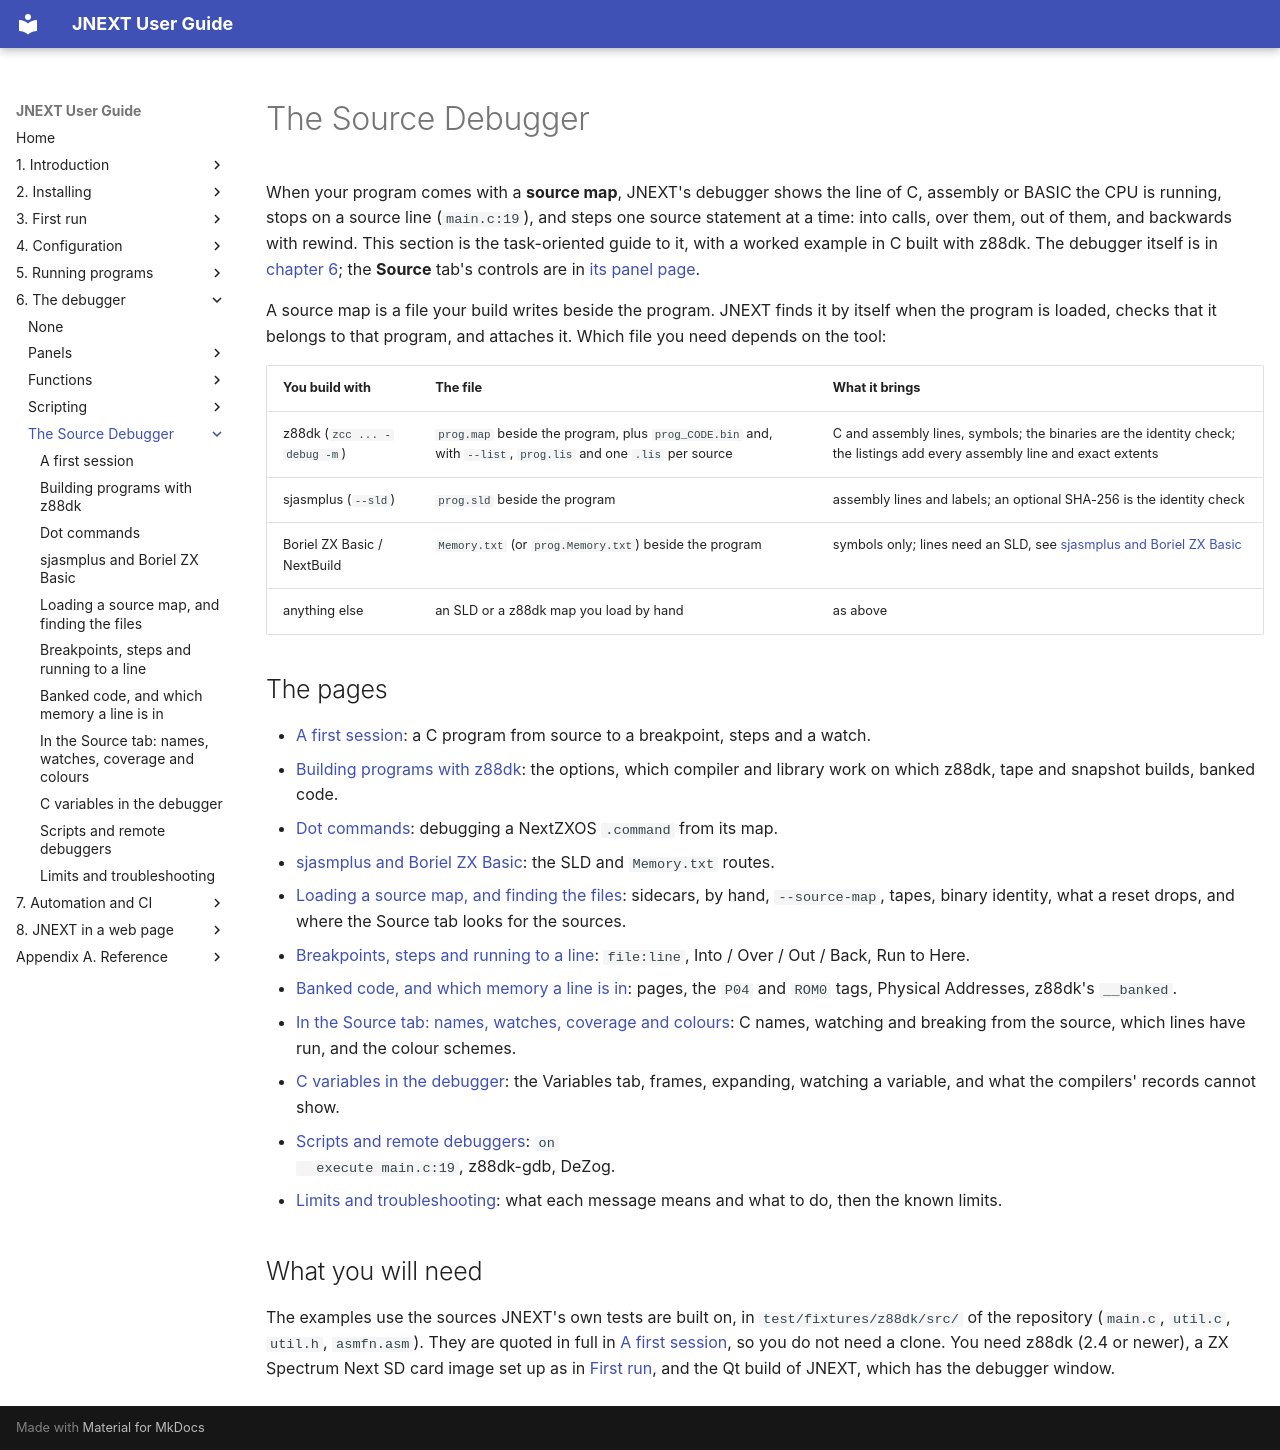

repository: jorgegv/jnext · page: 06-debugger/source-debugger/index.html · generator: mkdocs

# The Source Debugger

When your program comes with a **source map**, JNEXT's debugger shows the line
of C, assembly or BASIC the CPU is running, stops on a source line
(`main.c:19`), and steps one source statement at a time: into calls, over them,
out of them, and backwards with rewind. This section is the task-oriented
guide to it, with a worked example in C built with z88dk. The debugger itself
is in [chapter 6](../index.md); the **Source** tab's controls are
in [its panel page](../panels/15-source.md).

A source map is a file your build writes beside the program. JNEXT finds it by
itself when the program is loaded, checks that it belongs to that program, and
attaches it. Which file you need depends on the tool:

| You build with | The file | What it brings |
|---|---|---|
| z88dk (`zcc ... -debug -m`) | `prog.map` beside the program, plus `prog_CODE.bin` and, with `--list`, `prog.lis` and one `.lis` per source | C and assembly lines, symbols; the binaries are the identity check; the listings add every assembly line and exact extents |
| sjasmplus (`--sld`) | `prog.sld` beside the program | assembly lines and labels; an optional SHA-256 is the identity check |
| Boriel ZX Basic / NextBuild | `Memory.txt` (or `prog.Memory.txt`) beside the program | symbols only; lines need an SLD, see [sjasmplus and Boriel ZX Basic](04-sjasmplus-and-boriel.md) |
| anything else | an SLD or a z88dk map you load by hand | as above |

## The pages

- [A first session](01-a-first-session.md): a C program from source to a
  breakpoint, steps and a watch.
- [Building programs with z88dk](02-building-with-z88dk.md): the options,
  which compiler and library work on which z88dk, tape and snapshot builds,
  banked code.
- [Dot commands](03-dot-commands.md): debugging a NextZXOS `.command` from its map.
- [sjasmplus and Boriel ZX Basic](04-sjasmplus-and-boriel.md): the SLD and
  `Memory.txt` routes.
- [Loading a source map, and finding the files](05-loading-a-source-map.md):
  sidecars, by hand, `--source-map`, tapes, binary identity, what a reset drops,
  and where the Source tab looks for the sources.
- [Breakpoints, steps and running to a line](06-breakpoints-and-steps.md):
  `file:line`, Into / Over / Out / Back, Run to Here.
- [Banked code, and which memory a line is in](07-banked-code.md): pages, the
  `P04` and `ROM0` tags, Physical Addresses, z88dk's `__banked`.
- [In the Source tab: names, watches, coverage and colours](08-around-the-source.md):
  C names, watching and breaking from the source, which lines have run, and
  the colour schemes.
- [C variables in the debugger](11-c-variables.md): the Variables tab, frames, expanding, watching a
  variable, and what the compilers' records cannot show.
- [Scripts and remote debuggers](09-scripts-and-remote-debuggers.md): `on
  execute main.c:19`, z88dk-gdb, DeZog.
- [Limits and troubleshooting](10-limits-and-troubleshooting.md): what each
  message means and what to do, then the known limits.

## What you will need

The examples use the sources JNEXT's own tests are built on, in
`test/fixtures/z88dk/src/` of the repository (`main.c`, `util.c`, `util.h`,
`asmfn.asm`). They are quoted in full in [A first session](01-a-first-session.md), so you do not need a clone. You
need z88dk (2.4 or newer), a ZX Spectrum Next SD card image set up as in
[First run](../../03-first-run/index.md), and the Qt build of JNEXT, which has the
debugger window.
